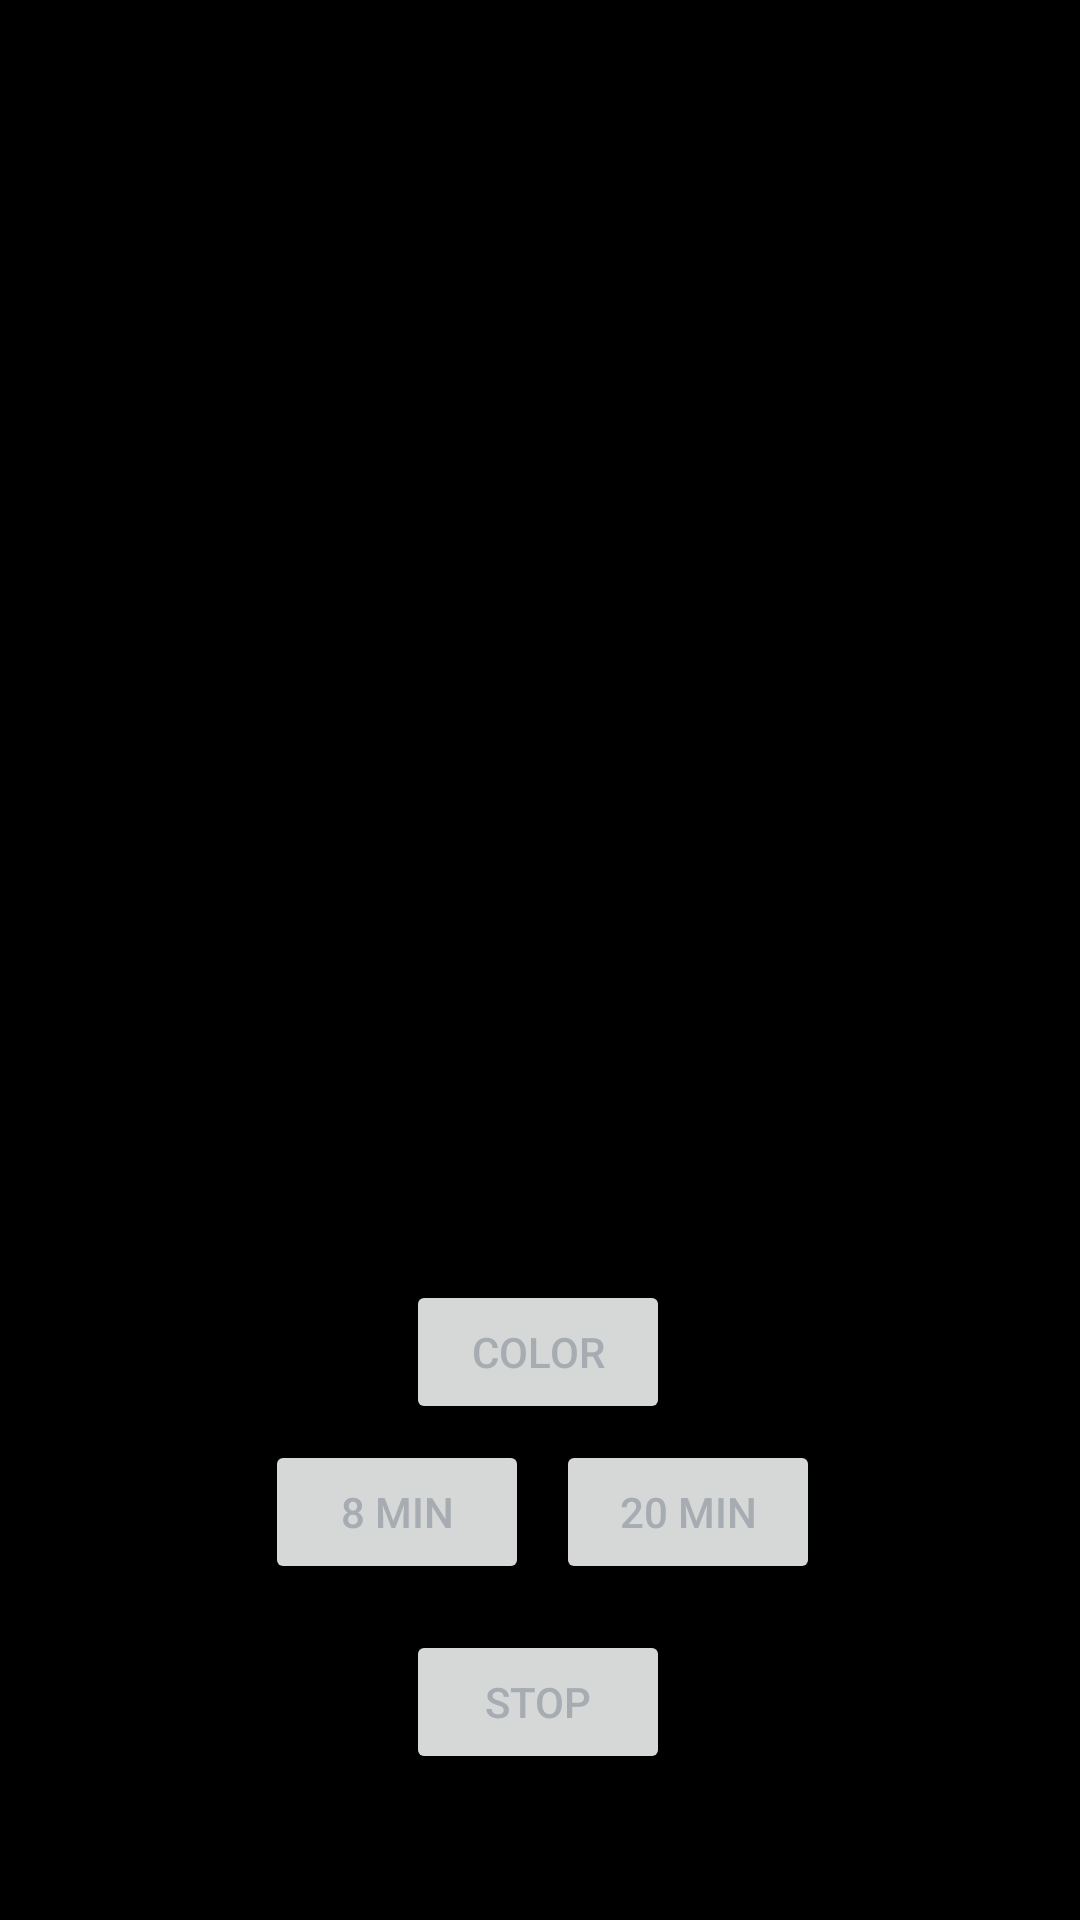

This screen was rendered from an Android layout file. Write that file and the resources it references.
<!-- AndroidManifest.xml: application theme AppTheme -->
<!-- res/layout/activity_halo.xml -->
<?xml version="1.0" encoding="utf-8"?>
<androidx.constraintlayout.widget.ConstraintLayout xmlns:android="http://schemas.android.com/apk/res/android"
    xmlns:app="http://schemas.android.com/apk/res-auto"
    xmlns:tools="http://schemas.android.com/tools"
    android:layout_width="match_parent"
    android:layout_height="match_parent"
    tools:context=".halo.View.HaloActivity"
    android:background="@color/black">

    <ImageView
        android:id="@+id/halo"
        android:layout_width="100dp"
        android:layout_height="100dp"
        android:layout_gravity="center|center_horizontal"
        android:visibility="visible"
        app:layout_constraintBottom_toBottomOf="parent"
        app:layout_constraintEnd_toEndOf="parent"
        app:layout_constraintStart_toStartOf="parent"
        app:layout_constraintTop_toTopOf="parent" />

    <Button
        android:id="@+id/buttonStart20minutes"
        android:layout_width="wrap_content"
        android:layout_height="wrap_content"
        android:text="20 min"
        app:layout_constraintBottom_toBottomOf="parent"
        app:layout_constraintEnd_toEndOf="parent"
        app:layout_constraintHorizontal_bias="0.681"
        app:layout_constraintStart_toStartOf="parent"
        app:layout_constraintTop_toTopOf="parent"
        app:layout_constraintVertical_bias="0.811" />

    <Button
        android:id="@+id/buttonStart8minutes"
        android:layout_width="wrap_content"
        android:layout_height="wrap_content"
        android:text="8 min"
        app:layout_constraintBottom_toBottomOf="parent"
        app:layout_constraintEnd_toEndOf="parent"
        app:layout_constraintHorizontal_bias="0.325"
        app:layout_constraintStart_toStartOf="parent"
        app:layout_constraintTop_toTopOf="parent"
        app:layout_constraintVertical_bias="0.811" />

    <Button
        android:id="@+id/buttonColor"
        android:layout_width="wrap_content"
        android:layout_height="wrap_content"
        android:layout_marginStart="8dp"
        android:layout_marginEnd="8dp"
        android:text="color"
        app:layout_constraintBottom_toBottomOf="parent"
        app:layout_constraintEnd_toEndOf="parent"
        app:layout_constraintHorizontal_bias="0.498"
        app:layout_constraintStart_toStartOf="parent"
        app:layout_constraintTop_toTopOf="parent"
        app:layout_constraintVertical_bias="0.721" />

    <Button
        android:id="@+id/buttonStop"
        android:layout_width="wrap_content"
        android:layout_height="wrap_content"
        android:layout_marginStart="8dp"
        android:layout_marginEnd="8dp"
        android:text="stop"
        app:layout_constraintBottom_toBottomOf="parent"
        app:layout_constraintEnd_toEndOf="parent"
        app:layout_constraintHorizontal_bias="0.498"
        app:layout_constraintStart_toStartOf="parent"
        app:layout_constraintTop_toTopOf="parent"
        app:layout_constraintVertical_bias="0.918" />

</androidx.constraintlayout.widget.ConstraintLayout>
<!-- resources referenced by this layout -->
<resources>
  <color name="black">#000000</color>
  <color name="colorPrimary">#A6ACB1</color>
  <color name="colorPrimaryDark">#00111F</color>
  <color name="colorAccent">#D98635</color>
  <color name="colorTextSecondary">#858D94</color>
  <style name="AppTheme.TextInputLayout" parent="Widget.MaterialComponents.TextInputLayout.OutlinedBox">
          <item name="boxStrokeColor">@color/text_input_box_stroke</item>
          <item name="android:textColorHint">@color/text_input_label</item>
          <item name="placeholderTextColor">@color/text_input_label</item>
          <item name="passwordToggleTint">@color/colorPrimary</item>
      </style>
  <style name="AppTheme.MaterialAlertDialog" parent="ThemeOverlay.MaterialComponents.MaterialAlertDialog">
          <item name="colorSurface">@color/colorPrimaryDark</item>
          <item name="materialAlertDialogTitleTextStyle">@style/AppTheme.MaterialAlertDialog.Title.Text</item>
          <item name="materialAlertDialogBodyTextStyle">@style/AppTheme.MaterialAlertDialog.BodyText</item>
          <item name="buttonBarPositiveButtonStyle">@style/PositiveButtonStyle</item>
      </style>
  <style name="AppTheme.MaterialAlertDialog.BodyText" parent="MaterialAlertDialog.MaterialComponents.Body.Text">
          <item name="android:textColor">@color/colorPrimary</item>
          <item name="android:textSize">16sp</item>
          <item name="fontFamily">@font/nunito_light</item>
      </style>
  <style name="ModalBottomSheetDialog" parent="ThemeOverlay.MaterialComponents.BottomSheetDialog">
          <item name="bottomSheetStyle">@style/ModalBottomSheet</item>
      </style>
  <style name="AppTheme.TabLayout" parent="Widget.MaterialComponents.TabLayout">
          <item name="materialThemeOverlay">@style/ThemeOverlay.App.TabLayout</item>
          <item name="tabTextAppearance">@style/TextAppearance.App.Button</item>
      </style>
  <style name="AppTheme.MaterialAlertDialog.Title.Text" parent="MaterialAlertDialog.MaterialComponents.Title.Text">
          <item name="android:textColor">@color/colorPrimary</item>
          <item name="android:textAppearance">@style/TextAppearance.App.Delete.Title</item>
      </style>
  <style name="PositiveButtonStyle" parent="Widget.MaterialComponents.Button.TextButton.Dialog">
          <item name="android:textColor">@color/warning</item>
      </style>
  <style name="ModalBottomSheet" parent="Widget.MaterialComponents.BottomSheet.Modal">
          
      </style>
  <style name="ThemeOverlay.App.TabLayout" parent="">
          <item name="colorPrimary">@color/colorAccent</item>
          <item name="colorSurface">@color/colorPrimaryDark</item>
          <item name="colorOnSurface">@color/colorPrimary</item>
      </style>
  <style name="TextAppearance.App.Button" parent="TextAppearance.MaterialComponents.Button">
          <item name="android:textColor">@color/colorPrimary</item>
          <item name="fontFamily">@font/nunito_semibold</item>
          <item name="android:fontFamily">@font/nunito_semibold</item>
      </style>
  <style name="TextAppearance.App.Delete.Title" parent="TextAppearance.MaterialComponents.Subtitle1">
          <item name="android:fontFamily">@font/nunito_semibold</item>
          <item name="fontFamily">@font/nunito_semibold</item>
          <item name="android:textSize">18sp</item>
      </style>
  <color name="warning">#FF5D5D</color>
</resources>
